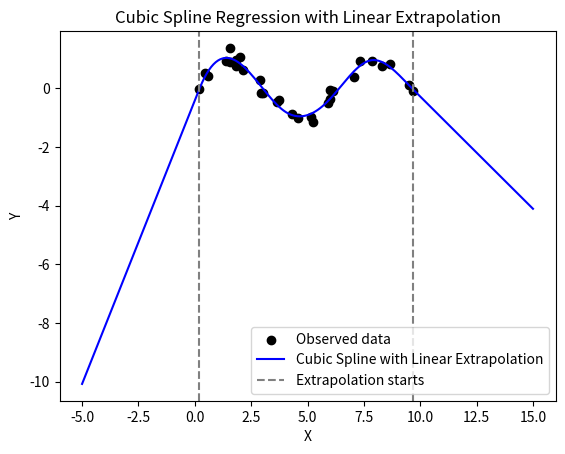

Recreate this plot in Python.
import numpy as np
import matplotlib.pyplot as plt
from scipy.interpolate import make_lsq_spline

# Generate synthetic data
np.random.seed(42)
X = np.sort(np.random.uniform(0, 10, 30))  # Predictor variable
y = np.sin(X) + np.random.normal(0, 0.2, size=len(X))  # Response with noise

# Define knots (excluding boundary knots)
num_knots = 4  # Adjust as needed
knots = np.linspace(X.min(), X.max(), num_knots + 2)[1:-1]  # Interior knots only

# Ensure the full knot vector includes boundaries
t = np.concatenate(([X.min()] * 4, knots, [X.max()] * 4))  # Corrected knot vector

# Fit cubic spline
spline = make_lsq_spline(X, y, t, k=3)

# Predict values, including extrapolation
X_new = np.linspace(-5, 15, 200)  # Includes points beyond observed range
y_pred = spline(X_new)

# Enforce linearity beyond observed range
X_left, X_right = X.min(), X.max()
slope_left, slope_right = spline.derivative(1)(X_left), spline.derivative(1)(X_right)

# Apply linear extension beyond the observed range
y_pred[X_new < X_left] = spline(X_left) + slope_left * (X_new[X_new < X_left] - X_left)
y_pred[X_new > X_right] = spline(X_right) + slope_right * (X_new[X_new > X_right] - X_right)

# Plot results
plt.scatter(X, y, label="Observed data", color="black")
plt.plot(X_new, y_pred, label="Cubic Spline with Linear Extrapolation", color="blue")
plt.axvline(X.min(), linestyle="--", color="gray", label="Extrapolation starts")
plt.axvline(X.max(), linestyle="--", color="gray")
plt.legend()
plt.xlabel("X")
plt.ylabel("Y")
plt.title("Cubic Spline Regression with Linear Extrapolation")
plt.show()
